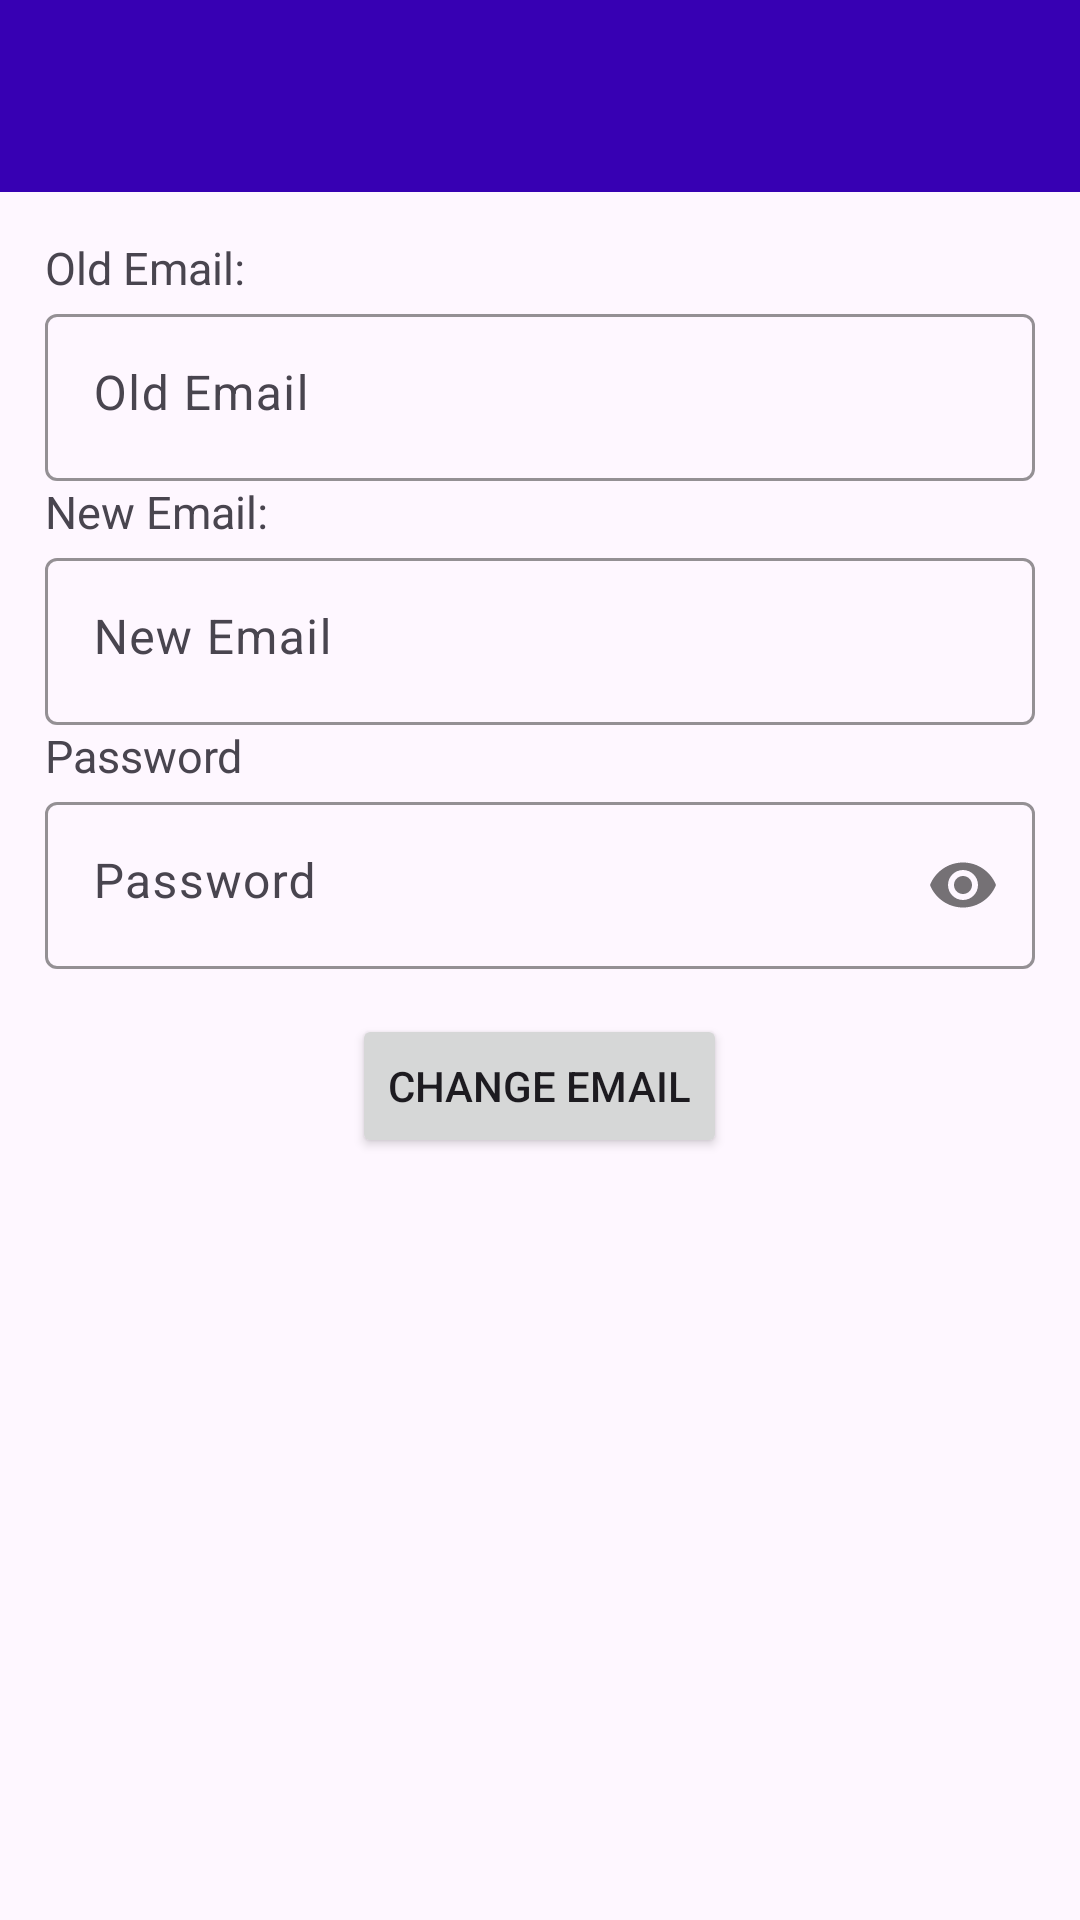

Produce the Android XML layout that renders to this screen, including the resource entries it uses.
<!-- AndroidManifest.xml: application theme Theme.KulturniSpomenici -->
<!-- res/layout/activity_change_email.xml -->
<?xml version="1.0" encoding="utf-8"?>
<LinearLayout xmlns:android="http://schemas.android.com/apk/res/android"
    xmlns:app="http://schemas.android.com/apk/res-auto"
    xmlns:tools="http://schemas.android.com/tools"
    android:layout_width="match_parent"
    android:layout_height="match_parent"
    android:orientation="vertical"
    tools:context=".Activitys.ChangeEmailActivity"
    android:gravity="center_horizontal">

    <com.google.android.material.appbar.AppBarLayout
        android:id="@+id/appBarLayout"
        android:layout_width="match_parent"
        android:layout_height="wrap_content"
        android:fitsSystemWindows="true"
        android:background="@color/purple_700">

        <com.google.android.material.appbar.MaterialToolbar
            android:id="@+id/toolbar"
            android:layout_width="match_parent"
            android:layout_height="?attr/actionBarSize"/>
    </com.google.android.material.appbar.AppBarLayout>

    <RelativeLayout
        android:layout_width="wrap_content"
        android:layout_height="wrap_content"
        android:gravity="center_horizontal"
        android:padding="15dp">

        <TextView
            android:id="@+id/tvOldEmail"
            android:layout_width="wrap_content"
            android:layout_height="wrap_content"
            android:text="Old Email:"
            android:textSize="15sp" />

        <com.google.android.material.textfield.TextInputLayout
            android:id="@+id/tilOldEmail"
            android:layout_width="match_parent"
            android:layout_height="wrap_content"
            android:layout_below="@id/tvOldEmail"
            android:hint="Old Email"
            app:boxStrokeColor="@color/strokeColor"
            tools:ignore="MissingConstraints">

            <com.google.android.material.textfield.TextInputEditText
                android:id="@+id/tiOldEmail"
                android:layout_width="match_parent"
                android:layout_height="wrap_content"
                android:gravity="start" />
        </com.google.android.material.textfield.TextInputLayout>

        <TextView
            android:id="@+id/tvNewEmail"
            android:layout_width="wrap_content"
            android:layout_height="wrap_content"
            android:layout_below="@id/tilOldEmail"
            android:text="New Email:"
            android:textSize="15sp" />

        <com.google.android.material.textfield.TextInputLayout
            android:id="@+id/tilNewEmail"
            android:layout_width="match_parent"
            android:layout_height="wrap_content"
            android:layout_below="@id/tvNewEmail"
            android:hint="New Email"
            app:boxStrokeColor="@color/strokeColor"
            tools:ignore="MissingConstraints">

            <com.google.android.material.textfield.TextInputEditText
                android:id="@+id/tiNewEmail"
                android:layout_width="match_parent"
                android:layout_height="wrap_content"
                android:gravity="start" />
        </com.google.android.material.textfield.TextInputLayout>

        <TextView
            android:id="@+id/tvPass"
            android:layout_width="wrap_content"
            android:layout_height="wrap_content"
            android:layout_below="@id/tilNewEmail"
            android:text="@string/password"
            android:textSize="15sp" />

        <com.google.android.material.textfield.TextInputLayout
            android:id="@+id/tilPass"
            android:layout_width="match_parent"
            android:layout_height="wrap_content"
            android:layout_below="@id/tvPass"
            android:hint="@string/password"
            app:boxStrokeColor="@color/strokeColor"
            app:passwordToggleEnabled="true">

            <com.google.android.material.textfield.TextInputEditText
                android:id="@+id/tiPassword"
                android:layout_width="match_parent"
                android:layout_height="wrap_content"
                android:gravity="start"
                android:inputType="textPassword"/>
        </com.google.android.material.textfield.TextInputLayout>


    </RelativeLayout>

        <Button
            android:id="@+id/btnChangeEmail"
            android:layout_width="wrap_content"
            android:layout_height="wrap_content"
            android:text="Change Email" />
    <ProgressBar
        android:id="@+id/ProgressBar"
        android:layout_width="wrap_content"
        android:layout_height="wrap_content"
        android:visibility="gone"/>
</LinearLayout>
<!-- resources referenced by this layout -->
<resources>
  <color name="strokeColor">#000036</color>
  <string name="password">Password</string>
  <style name="Theme.KulturniSpomenici" parent="Base.Theme.KulturniSpomenici" />
  <style name="Base.Theme.KulturniSpomenici" parent="Theme.Material3.DayNight.NoActionBar">
          
          
      </style>
  <!-- not gathered from this repository: default colours our renderer supplied (Android Studio template values) -->
  <color name="purple_700">#FF3700B3</color>
</resources>
